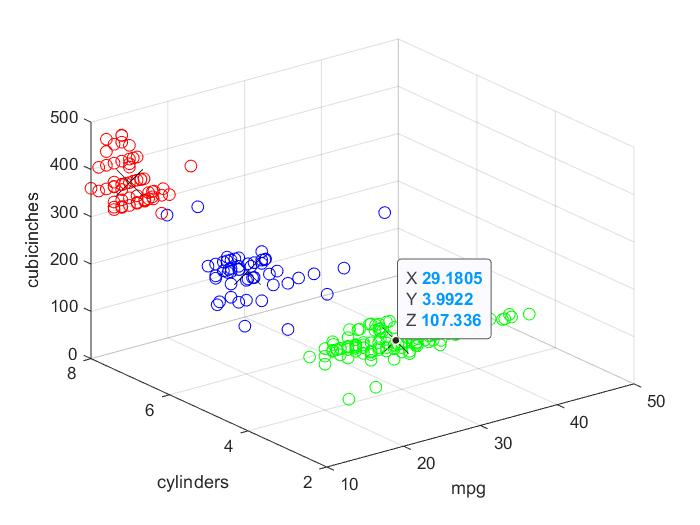

The data file committed next to this chart (first rows):
mpg, cylinders, cubicinches, hp, weightlbs, time-to-60, year, cluster
14.98, 8, 350.9, 160.8, 4086, 12.58, 1975, 1
29.18, 3.992, 107.3, 77.52, 2292, 16.86, 1978, 2
20.3, 6.034, 214.4, 100.6, 3174, 16.42, 1977, 3
